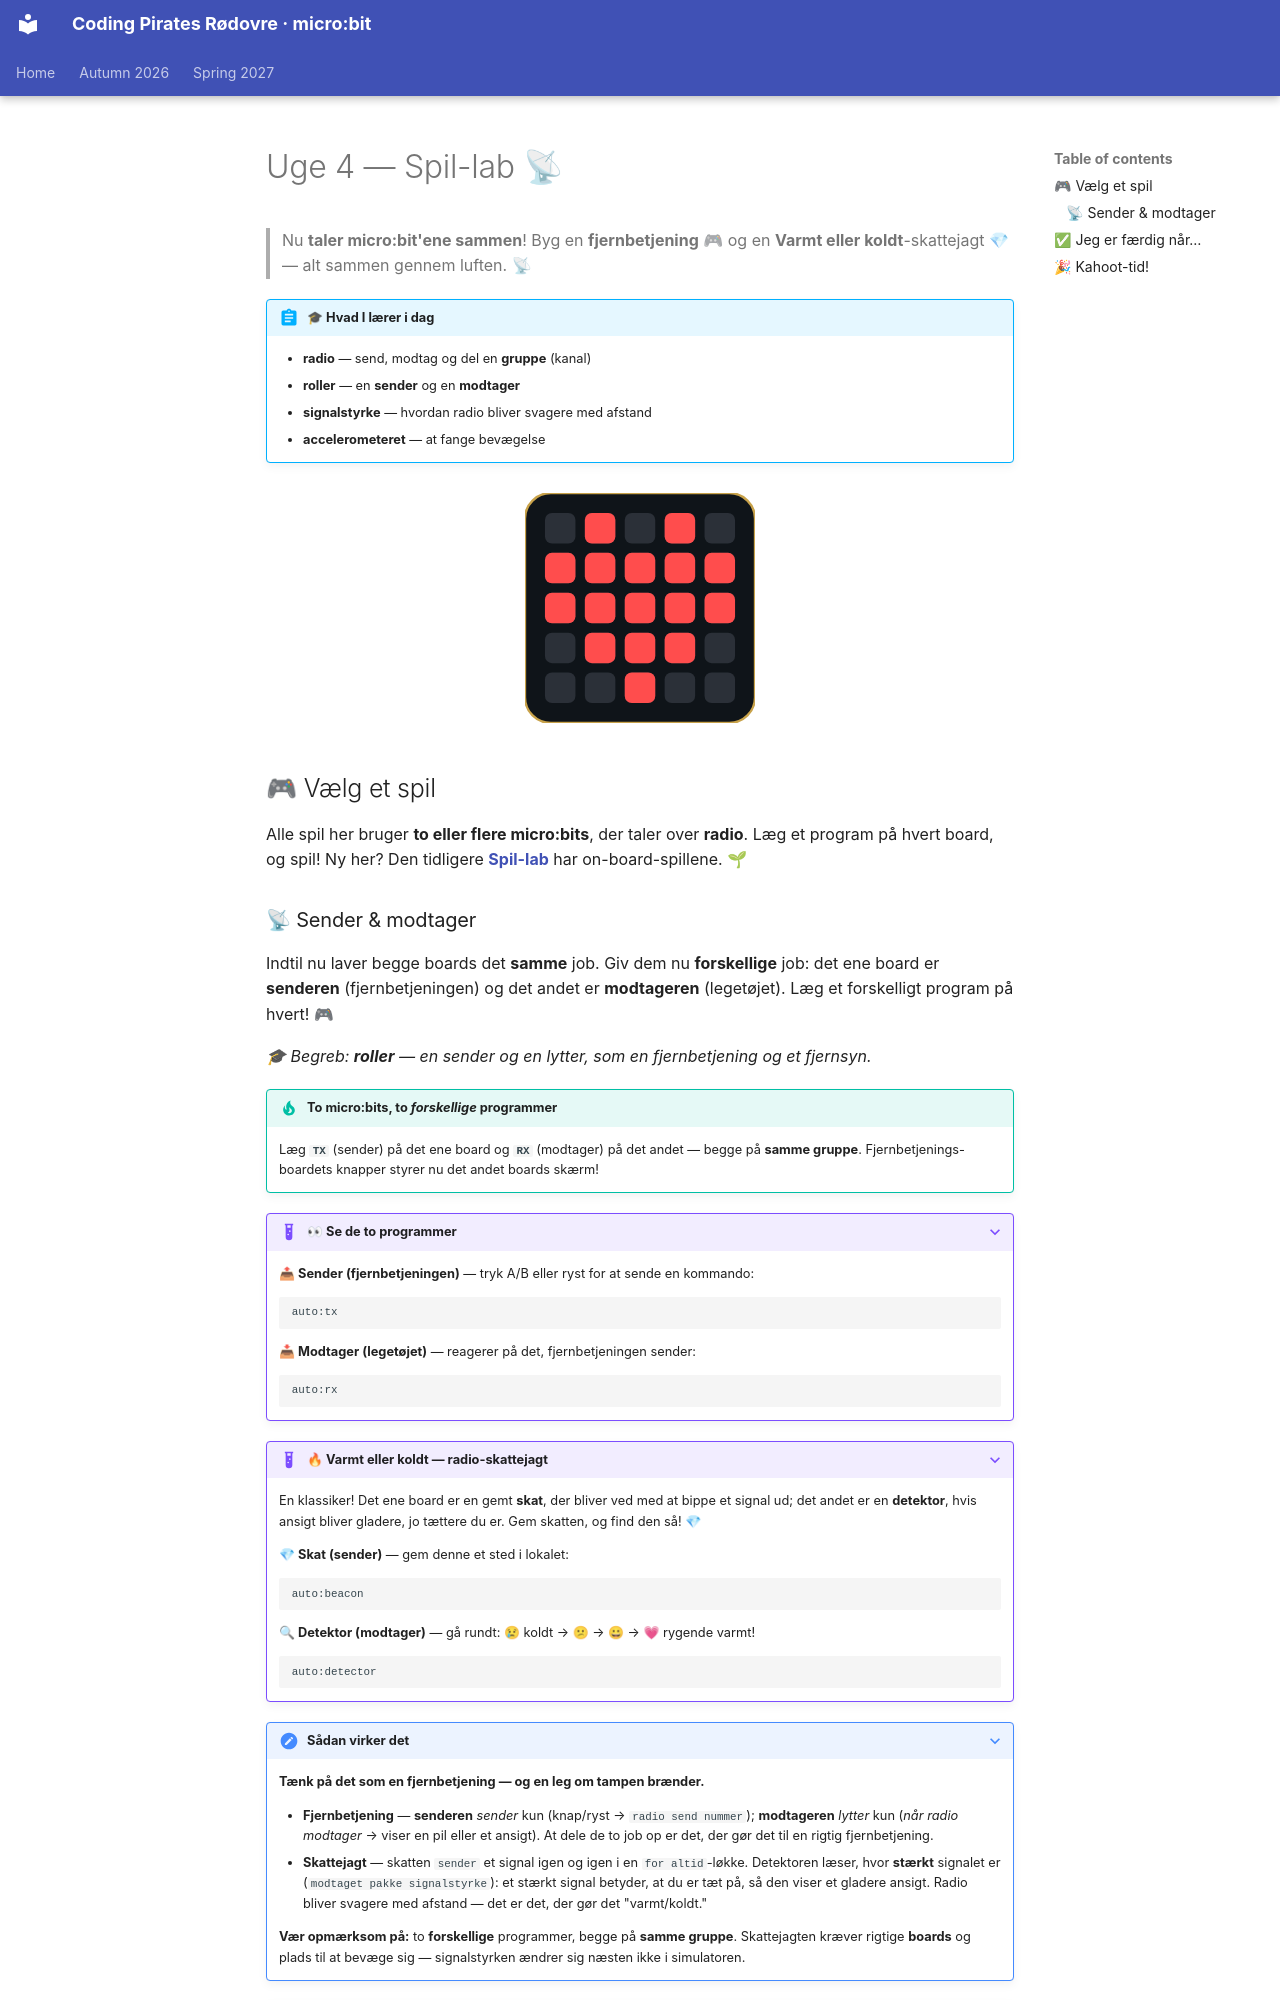

repository: itsgauravsaxena/cpr-microbit · page: autumn-2026/week-04-game-lab/README.da/index.html · generator: mkdocs

# Uge 4 — Spil-lab 📡

> Nu **taler micro:bit'ene sammen**! Byg en **fjernbetjening** 🎮 og en **Varmt eller koldt**-skattejagt 💎 — alt sammen gennem luften. 📡

!!! abstract "🎓 Hvad I lærer i dag"
    - **radio** — send, modtag og del en **gruppe** (kanal)
    - **roller** — en **sender** og en **modtager**
    - **signalstyrke** — hvordan radio bliver svagere med afstand
    - **accelerometeret** — at fange bevægelse

<div style="text-align:center;margin:1.5rem 0;" markdown="0">
<svg width="230" height="230" viewBox="0 0 196 196" role="img" aria-label="et hjerte der banker på LED-skærmen" xmlns="http://www.w3.org/2000/svg">
<rect x="0" y="0" width="196" height="196" rx="22" fill="#0f1419" stroke="#c8a24a" stroke-width="2"/>
<g fill="#2b3038"><rect x="17" y="17" width="26" height="26" rx="6"/><rect x="51" y="17" width="26" height="26" rx="6"/><rect x="85" y="17" width="26" height="26" rx="6"/><rect x="119" y="17" width="26" height="26" rx="6"/><rect x="153" y="17" width="26" height="26" rx="6"/><rect x="17" y="51" width="26" height="26" rx="6"/><rect x="51" y="51" width="26" height="26" rx="6"/><rect x="85" y="51" width="26" height="26" rx="6"/><rect x="119" y="51" width="26" height="26" rx="6"/><rect x="153" y="51" width="26" height="26" rx="6"/><rect x="17" y="85" width="26" height="26" rx="6"/><rect x="51" y="85" width="26" height="26" rx="6"/><rect x="85" y="85" width="26" height="26" rx="6"/><rect x="119" y="85" width="26" height="26" rx="6"/><rect x="153" y="85" width="26" height="26" rx="6"/><rect x="17" y="119" width="26" height="26" rx="6"/><rect x="51" y="119" width="26" height="26" rx="6"/><rect x="85" y="119" width="26" height="26" rx="6"/><rect x="119" y="119" width="26" height="26" rx="6"/><rect x="153" y="119" width="26" height="26" rx="6"/><rect x="17" y="153" width="26" height="26" rx="6"/><rect x="51" y="153" width="26" height="26" rx="6"/><rect x="85" y="153" width="26" height="26" rx="6"/><rect x="119" y="153" width="26" height="26" rx="6"/><rect x="153" y="153" width="26" height="26" rx="6"/></g>
<g fill="#ff4d4d"><animate attributeName="opacity" dur="1.4s" repeatCount="indefinite" values="1;0.3;1" keyTimes="0;0.5;1"/><rect x="51" y="17" width="26" height="26" rx="6"/><rect x="119" y="17" width="26" height="26" rx="6"/><rect x="17" y="51" width="26" height="26" rx="6"/><rect x="51" y="51" width="26" height="26" rx="6"/><rect x="85" y="51" width="26" height="26" rx="6"/><rect x="119" y="51" width="26" height="26" rx="6"/><rect x="153" y="51" width="26" height="26" rx="6"/><rect x="17" y="85" width="26" height="26" rx="6"/><rect x="51" y="85" width="26" height="26" rx="6"/><rect x="85" y="85" width="26" height="26" rx="6"/><rect x="119" y="85" width="26" height="26" rx="6"/><rect x="153" y="85" width="26" height="26" rx="6"/><rect x="51" y="119" width="26" height="26" rx="6"/><rect x="85" y="119" width="26" height="26" rx="6"/><rect x="119" y="119" width="26" height="26" rx="6"/><rect x="85" y="153" width="26" height="26" rx="6"/></g>
</svg>
</div>

## 🎮 Vælg et spil

Alle spil her bruger **to eller flere micro:bits**, der taler over **radio**. Læg et program på hvert board, og spil! Ny her? Den tidligere **[Spil-lab](../microbit-beginners/week-03-game-lab-2/README.md)** har on-board-spillene. 🌱
